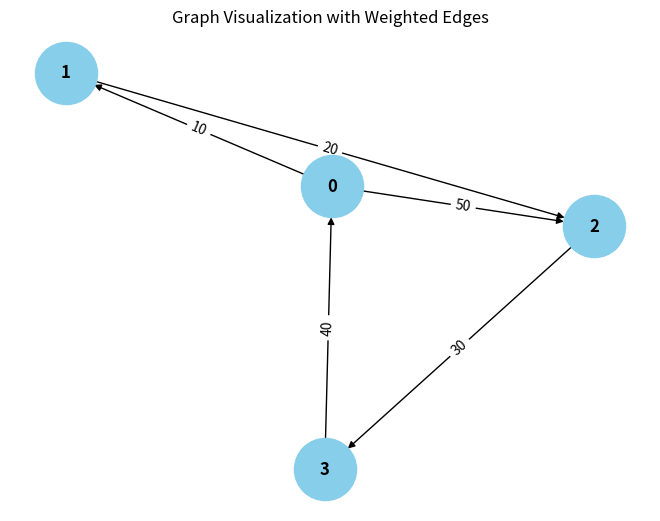

The script that saved this image:
from collections import defaultdict

# ---------------------------
# WeightedGraph Class
# ---------------------------
class WeightedGraph:
    def __init__(self, vertices):
        self.vertices = vertices
        self.adj_list = {i: [] for i in range(vertices)}  # Adjacency list for the graph
        self.edges = []  # List to store the edges (u, v, weight)

    def add_edge(self, u, v, weight):
        """Add a single edge to the graph."""
        if (u, v, weight) not in self.edges:
            self.edges.append((u, v, weight))
            self.adj_list[u].append((v, weight))

    def add_multiple_edges(self, edges):
        """Add multiple edges at once."""
        for u, v, weight in edges:
            self.add_edge(u, v, weight)

    def get_edges(self):
        """Return all edges in the graph."""
        return self.edges

    def print_edges(self):
        """Print the edges of the graph."""
        print("Edges in the graph:")
        for u, v, weight in self.edges:
            print(f"{u} -> {v} (Weight: {weight})")

    def print_adj_list(self):
        """Print the adjacency list of the graph."""
        print("Adjacency List of the graph:")
        for u in self.adj_list:
            print(f"{u} -> {self.adj_list[u]}")

    def is_cyclic_directed(self):
        """Detect if there is a cycle in a directed graph using DFS."""
        visited = [False] * self.vertices
        rec_stack = [False] * self.vertices

        def dfs(v):
            visited[v] = True
            rec_stack[v] = True
            for neighbor, _ in self.adj_list[v]:
                if not visited[neighbor] and dfs(neighbor):
                    return True
                elif rec_stack[neighbor]:
                    return True
            rec_stack[v] = False
            return False

        for node in range(self.vertices):
            if not visited[node]:
                if dfs(node):
                    return True
        return False

    def is_cyclic_undirected(self):
        """Detect if there is a cycle in an undirected graph using DFS."""
        visited = [False] * self.vertices

        def dfs(v, parent):
            visited[v] = True
            for neighbor, _ in self.adj_list[v]:
                if not visited[neighbor]:
                    if dfs(neighbor, v):
                        return True
                elif parent != neighbor:
                    return True
            return None

        for node in range(self.vertices):
            if not visited[node]:
                if dfs(node, -1):
                    return True
        return False

    def is_negative_cycle(self):
        """Detect if there is a negative cycle using Bellman-Ford."""
        dist = [float("inf")] * self.vertices
        dist[0] = 0  # Start from node 0

        for _ in range(self.vertices - 1):
            for u, v, weight in self.edges:
                if dist[u] != float("inf") and dist[u] + weight < dist[v]:
                    dist[v] = dist[u] + weight

        for u, v, weight in self.edges:
            if dist[u] != float("inf") and dist[u] + weight < dist[v]:
                return True  # Negative cycle detected
        return False

    def reset_graph(self):
        """Reset the graph to its empty state."""
        self.edges = []  # Clear all edges
        self.adj_list = {i: [] for i in range(self.vertices)}  # Reset adjacency list for each vertex

    def union(self, parent, u, v):
        """Union-find helper function."""
        root_u = self.find_parent(parent, u)
        root_v = self.find_parent(parent, v)
        if root_u != root_v:
            parent[root_u] = root_v

    def find_parent(self, parent, v):
        """Find the root of the node using path compression."""
        if parent[v] == -1:
            return v
        parent[v] = self.find_parent(parent, parent[v])
        return parent[v]

    def is_cyclic_undirected_union_find(self):
        """Detect cycles in an undirected graph using Union-Find."""
        parent = [-1] * self.vertices

        for u, v, _ in self.edges:
            x = self.find_parent(parent, u)
            y = self.find_parent(parent, v)

            if x == y:
                return True
            self.union(parent, x, y)
        return False

    # ---------------------------
    # Helper functions for testing
    # ---------------------------

    def reset_graph_helper(self):
        """Reset the graph to an empty state for testing."""
        self.edges = []
        self.adj_list = defaultdict(list)

    def get_edges_helper(self):
        """Return all edges for testing."""
        return self.edges

    def add_multiple_edges_helper(self, edges):
        """Add multiple edges for testing."""
        for edge in edges:
            self.add_edge(*edge)

# ---------------------------
# Helper Class for Cycle Test Results
# ---------------------------
class CycleDetectionResults:
    def __init__(self):
        self.directed_cycle_detected = False
        self.undirected_cycle_detected = False
        self.negative_cycle_detected = False

# ---------------------------
# Additional Functionalities
# ---------------------------

class GraphRenderer:
    def __init__(self, graph):
        """Initialize the renderer for visualizing the graph."""
        self.graph = graph

    def render_edges(self):
        """Render the edges of the graph."""
        print("\nRendering edges of the graph:")
        for u, v, weight in self.graph.get_edges():
            print(f"{u} -> {v} (Weight: {weight})")

    def render_adj_list(self):
        """Render the adjacency list of the graph."""
        print("\nRendering adjacency list:")
        self.graph.print_adj_list()

    def render_summary(self):
        """Render a summary of the graph."""
        print("\nGraph summary:")
        print(f"Total vertices: {self.graph.vertices}")
        print(f"Total edges: {len(self.graph.get_edges())}")
        print(f"Is cyclic (directed): {self.graph.is_cyclic_directed()}")
        print(f"Is cyclic (undirected): {self.graph.is_cyclic_undirected()}")
        print(f"Has negative cycle: {self.graph.is_negative_cycle()}")

import matplotlib.pyplot as plt
import networkx as nx

class WeightedGraphVisualization:
    def __init__(self, graph):
        """Initialize the visualization of weighted graph."""
        self.graph = graph

    def visualize(self):
        """Visualize the graph with weighted edges using networkx and matplotlib."""
        G = nx.DiGraph()  # Using DiGraph for directed graph visualization

        # Add edges to the networkx graph
        for u, v, weight in self.graph.get_edges():
            G.add_edge(u, v, weight=weight)

        # Draw the graph
        pos = nx.spring_layout(G)  # Layout for node positioning
        edge_labels = nx.get_edge_attributes(G, 'weight')

        # Draw nodes, edges, and labels
        nx.draw(G, pos, with_labels=True, node_color='skyblue', node_size=2000, font_size=12, font_weight='bold')
        nx.draw_networkx_edge_labels(G, pos, edge_labels=edge_labels)

        # Display the plot
        plt.title("Graph Visualization with Weighted Edges")
        plt.show()


# ---------------------------
# Main Program
# ---------------------------

class WeightedGraphHandler:
    def __init__(self, vertices):
        """Initialize the graph handler."""
        self.graph = WeightedGraph(vertices)
        self.renderer = GraphRenderer(self.graph)
        self.visualizer = WeightedGraphVisualization(self.graph)

    def add_edges(self, edges):
        """Add edges to the graph."""
        for edge in edges:
            self.graph.add_edge(*edge)

    def render_graph(self):
        """Render the graph using the renderer."""
        self.renderer.render_edges()
        self.renderer.render_adj_list()

    def visualize_graph(self):
        """Visualize the graph using the visualizer."""
        self.visualizer.visualize()

    def cycle_detection_summary(self):
        """Print the cycle detection summary."""
        print("\nCycle detection summary:")
        print(f"Directed cycle detected: {self.graph.is_cyclic_directed()}")
        print(f"Undirected cycle detected: {self.graph.is_cyclic_undirected()}")
        print(f"Negative cycle detected: {self.graph.is_negative_cycle()}")

# ---------------------------
# Extended Graph Operations
# ---------------------------

class GraphCycleAnalysis:
    def __init__(self, graph):
        """Initialize cycle analysis on the graph."""
        self.graph = graph
        self.results = CycleDetectionResults()

    def analyze_cycles(self):
        """Analyze different types of cycles in the graph."""
        self.results.directed_cycle_detected = self.graph.is_cyclic_directed()
        self.results.undirected_cycle_detected = self.graph.is_cyclic_undirected()
        self.results.negative_cycle_detected = self.graph.is_negative_cycle()

    def print_analysis(self):
        """Print the analysis results."""
        print(f"Directed cycle detected: {self.results.directed_cycle_detected}")
        print(f"Undirected cycle detected: {self.results.undirected_cycle_detected}")
        print(f"Negative cycle detected: {self.results.negative_cycle_detected}")

# ---------------------------
# Main Function
# ---------------------------

if __name__ == "__main__":
    # Create a graph with 4 vertices (0, 1, 2, 3)
    graph_handler = WeightedGraphHandler(4)

    # Add some sample edges (u, v, weight)
    edges = [
        (0, 1, 10),  # Edge from 0 to 1 with weight 10
        (1, 2, 20),  # Edge from 1 to 2 with weight 20
        (2, 3, 30),  # Edge from 2 to 3 with weight 30
        (3, 0, 40),  # Edge from 3 to 0 with weight 40 (creates a directed cycle: 0 -> 1 -> 2 -> 3 -> 0)
        (0, 2, 50)  # Edge from 0 to 2 with weight 50
    ]

    # Add edges to the graph
    graph_handler.add_edges(edges)

    # Render the graph's edges and adjacency list
    graph_handler.render_graph()

    # Visualize the graph
    graph_handler.visualize_graph()

    # Detect and print the cycle results
    graph_handler.cycle_detection_summary()

    # Analyze cycles in detail
    cycle_analysis = GraphCycleAnalysis(graph_handler.graph)
    cycle_analysis.analyze_cycles()
    cycle_analysis.print_analysis()
